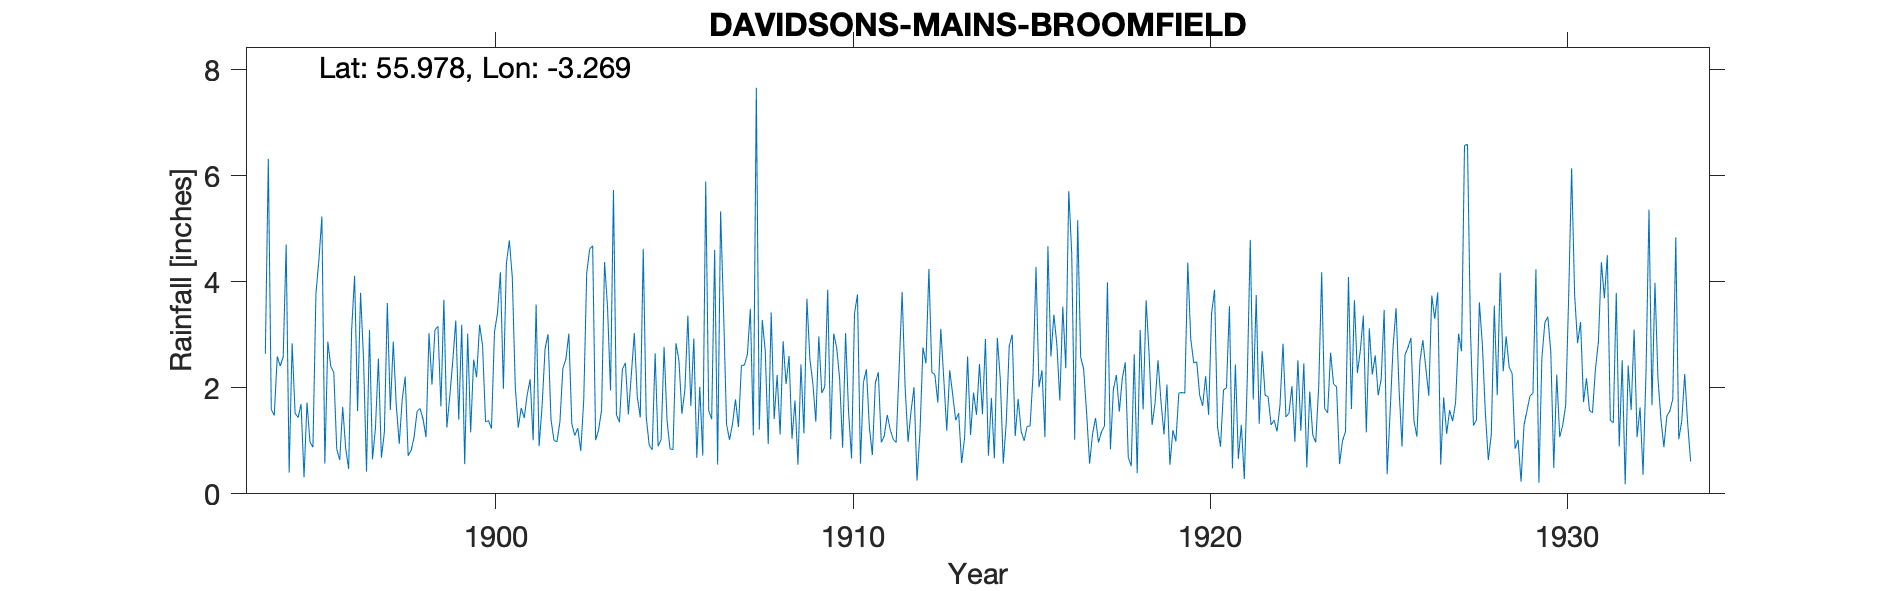

The data file committed next to this chart (first rows):
DAVIDSONS MAINS BROOMFIELD, , , , , , , , , , , , , , , , , , , , , , , 
Grid ref, NT209768, Long, -3.269, Lat, 55.98, Elevation, 42, ft, , , , , , , , , , , , , , , 
Station no, 5145, , , , , , , , , , , , , , , , , , , , , , 
, 1890, 1891, 1892, 1893, 1894, 1895, 1896, 1897, 1898, 1899, 1900, 1901, 1902, 1903, 1904, 1905, 1906, 1907, 1908, 1909, 1910, 1911, 1912
January, , , , , 2.64, 1.69, 0.84, 0.65, 0.72, 3.66, 3.19, 2.01, 1.4, 4.16, 2.35, 0.9, 2.93, 1.02, 2.7, 2.44, 2.76, 0.73, 0.98
February, , , , , 6.32, 0.31, 0.64, 1.24, 0.82, 1.25, 2.8, 1.25, 1.01, 4.62, 2.47, 1.02, 0.68, 1.32, 0.94, 1.14, 2.17, 2.09, 1.56
March, , , , , 1.59, 1.72, 1.64, 2.55, 1.07, 1.85, 1.36, 1.62, 0.98, 4.68, 1.5, 2.77, 2.02, 1.78, 3.42, 3.68, 0.87, 2.29, 2.01
April, , , , , 1.48, 0.98, 0.86, 0.68, 1.56, 2.51, 1.38, 1.43, 1.36, 1.01, 2.25, 1.38, 0.72, 1.26, 1.41, 2.54, 3.03, 0.97, 0.25
May, , , , , 2.59, 0.88, 0.47, 1.16, 1.61, 3.27, 1.23, 1.87, 2.37, 1.21, 3.03, 0.85, 5.89, 2.42, 2.24, 2.09, 1.55, 1.09, 1.16
June, , , , , 2.41, 3.77, 3.09, 3.6, 1.41, 1.4, 3.05, 2.16, 2.54, 1.58, 1.83, 0.83, 1.57, 2.43, 1.12, 1.36, 0.67, 1.49, 2.76
July, , , , , 2.58, 4.41, 4.11, 1.58, 1.07, 3.19, 3.4, 1.01, 3.02, 4.37, 1.44, 2.84, 1.41, 2.63, 2.88, 2.97, 3.4, 1.21, 2.46
August, , , , , 4.7, 5.23, 1.56, 2.87, 3.03, 0.56, 4.18, 3.57, 1.32, 3.52, 4.62, 2.51, 4.6, 3.49, 2.07, 1.9, 3.76, 1.03, 4.24
September, , , , , 0.4, 0.57, 3.79, 1.67, 2.06, 3.02, 1.98, 0.9, 1.1, 1.95, 1.45, 1.51, 0.55, 1.1, 2.6, 2.02, 0.57, 0.97, 2.29
October, , , , , 2.84, 2.87, 2.55, 0.94, 3.09, 1.16, 4.34, 1.65, 1.24, 5.73, 0.92, 1.96, 5.33, 7.66, 1.04, 3.85, 2.1, 2.37, 2.25
November, , , , , 1.52, 2.4, 0.42, 1.78, 3.16, 2.53, 4.78, 2.73, 0.81, 1.49, 0.83, 3.36, 3.43, 1.21, 1.76, 1.03, 2.35, 3.81, 1.72
December, , , , , 1.44, 2.29, 3.09, 2.21, 1.65, 2.2, 4.08, 3.01, 1.76, 1.35, 2.65, 1.66, 1.31, 3.28, 0.55, 3.02, 1.25, 2.02, 3.11
Total, , , , , 30.51, 27.12, 23.06, 20.93, 21.25, 26.6, 35.77, 23.21, 18.91, 35.67, 25.34, 21.59, 30.44, 29.6, 22.73, 28.04, 24.48, 20.07, 24.79
